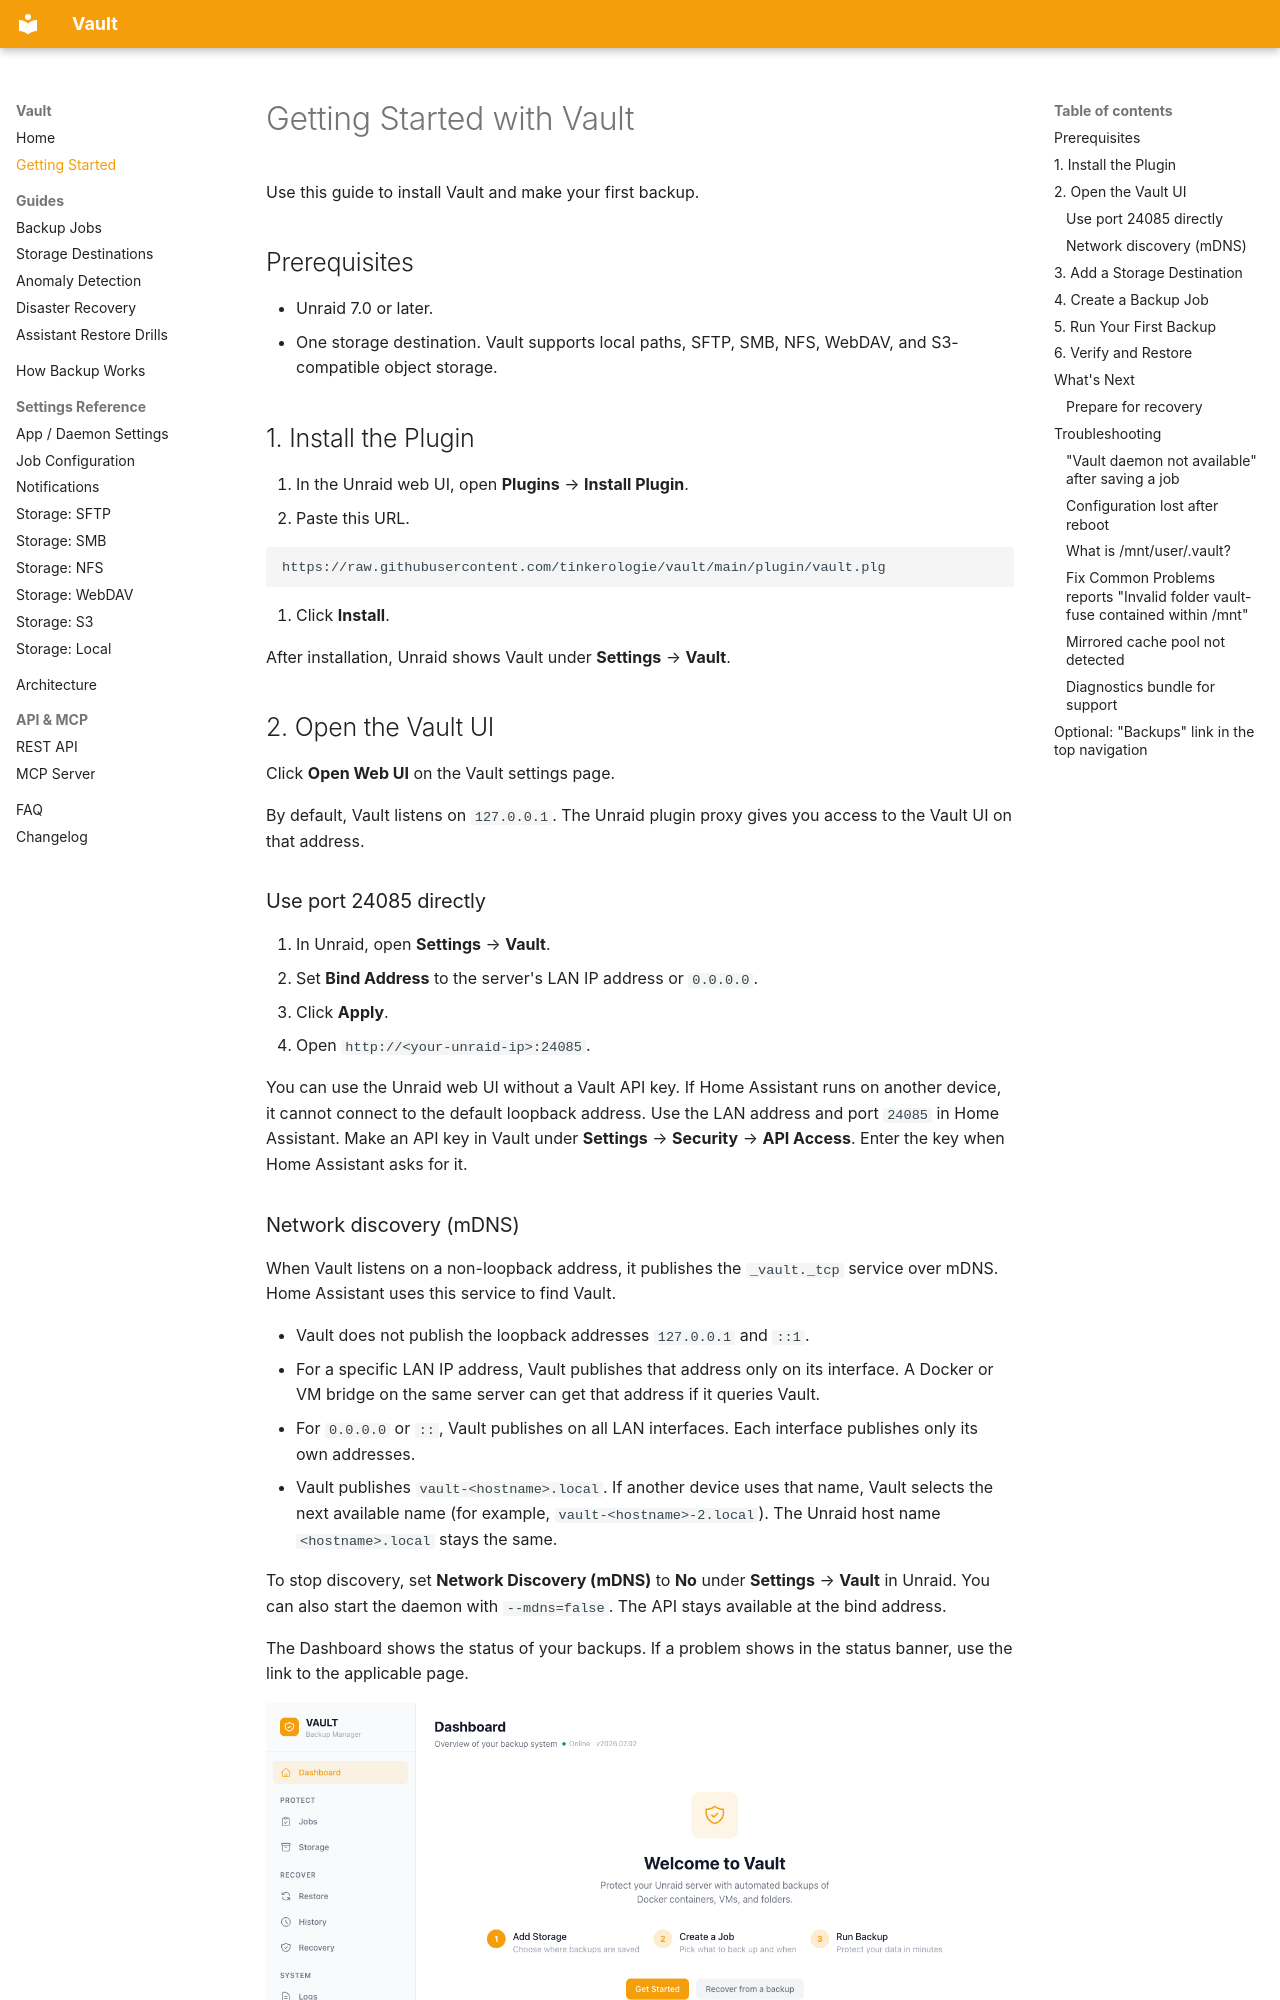

repository: tinkerologie/vault · page: getting-started/index.html · generator: mkdocs

# Getting Started with Vault

Use this guide to install Vault and make your first backup.

## Prerequisites

- Unraid 7.0 or later.
- One storage destination. Vault supports local paths, SFTP, SMB, NFS, WebDAV, and S3-compatible object storage.

## 1. Install the Plugin

1. In the Unraid web UI, open **Plugins** → **Install Plugin**.
2. Paste this URL.

   ```text
   https://raw.githubusercontent.com/tinkerologie/vault/main/plugin/vault.plg
   ```

3. Click **Install**.

After installation, Unraid shows Vault under **Settings** → **Vault**.

## 2. Open the Vault UI

Click **Open Web UI** on the Vault settings page.

By default, Vault listens on `127.0.0.1`. The Unraid plugin proxy gives you access to the Vault UI on that address.

### Use port 24085 directly

1. In Unraid, open **Settings** → **Vault**.
2. Set **Bind Address** to the server's LAN IP address or `0.0.0.0`.
3. Click **Apply**.
4. Open `http://<your-unraid-ip>:24085`.

You can use the Unraid web UI without a Vault API key. If Home Assistant runs on another device, it cannot connect to the default loopback address. Use the LAN address and port `24085` in Home Assistant. Make an API key in Vault under **Settings** → **Security** → **API Access**. Enter the key when Home Assistant asks for it.

### Network discovery (mDNS)

When Vault listens on a non-loopback address, it publishes the `_vault._tcp` service over mDNS. Home Assistant uses this service to find Vault.

- Vault does not publish the loopback addresses `127.0.0.1` and `::1`.
- For a specific LAN IP address, Vault publishes that address only on its interface. A Docker or VM bridge on the same server can get that address if it queries Vault.
- For `0.0.0.0` or `::`, Vault publishes on all LAN interfaces. Each interface publishes only its own addresses.
- Vault publishes `vault-<hostname>.local`. If another device uses that name, Vault selects the next available name (for example, `vault-<hostname>-2.local`). The Unraid host name `<hostname>.local` stays the same.

To stop discovery, set **Network Discovery (mDNS)** to **No** under **Settings** → **Vault** in Unraid. You can also start the daemon with `--mdns=false`. The API stays available at the bind address.

The Dashboard shows the status of your backups. If a problem shows in the status banner, use the link to the applicable page.

![Dashboard welcome screen](screenshots/01-dashboard.png)
